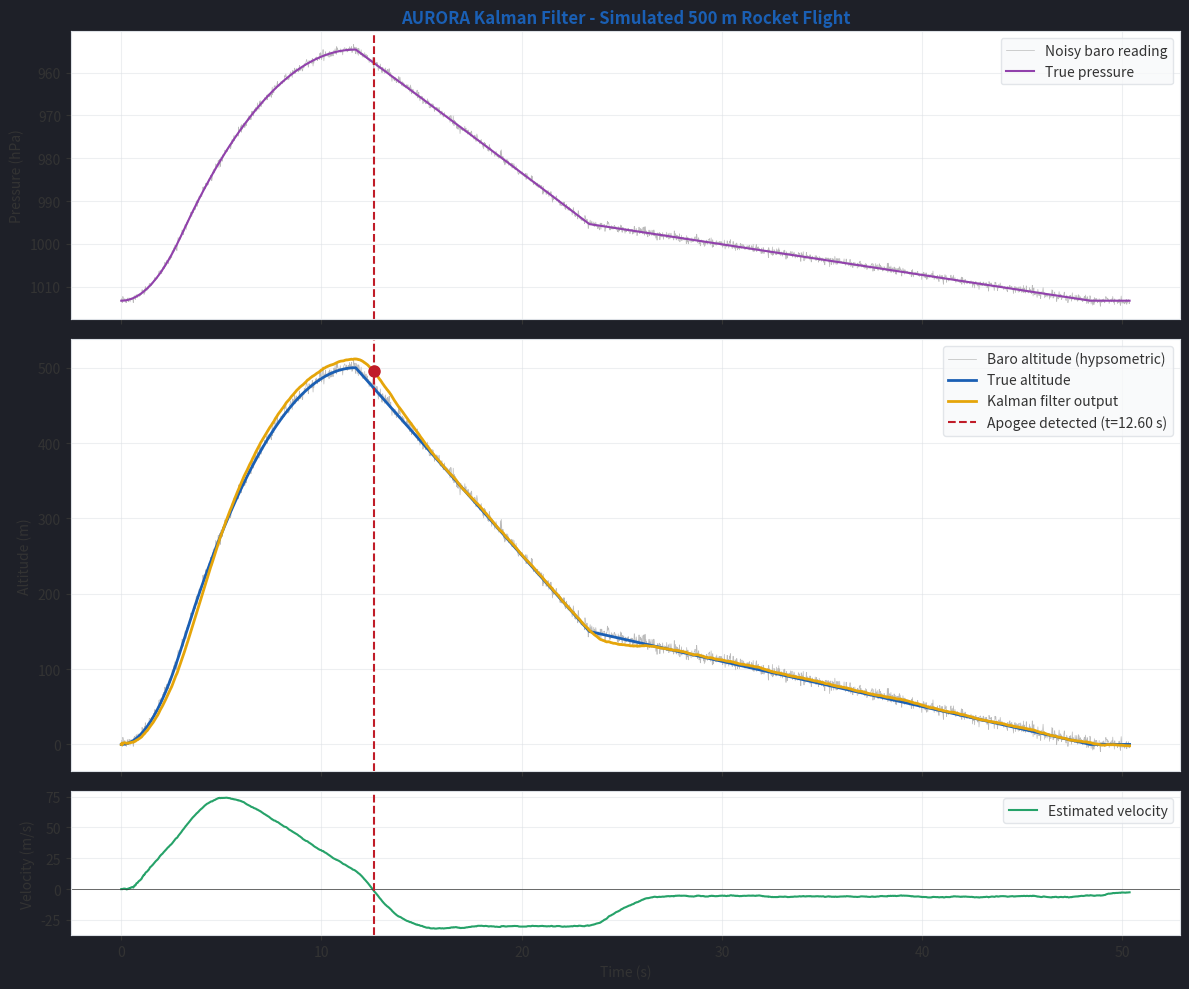
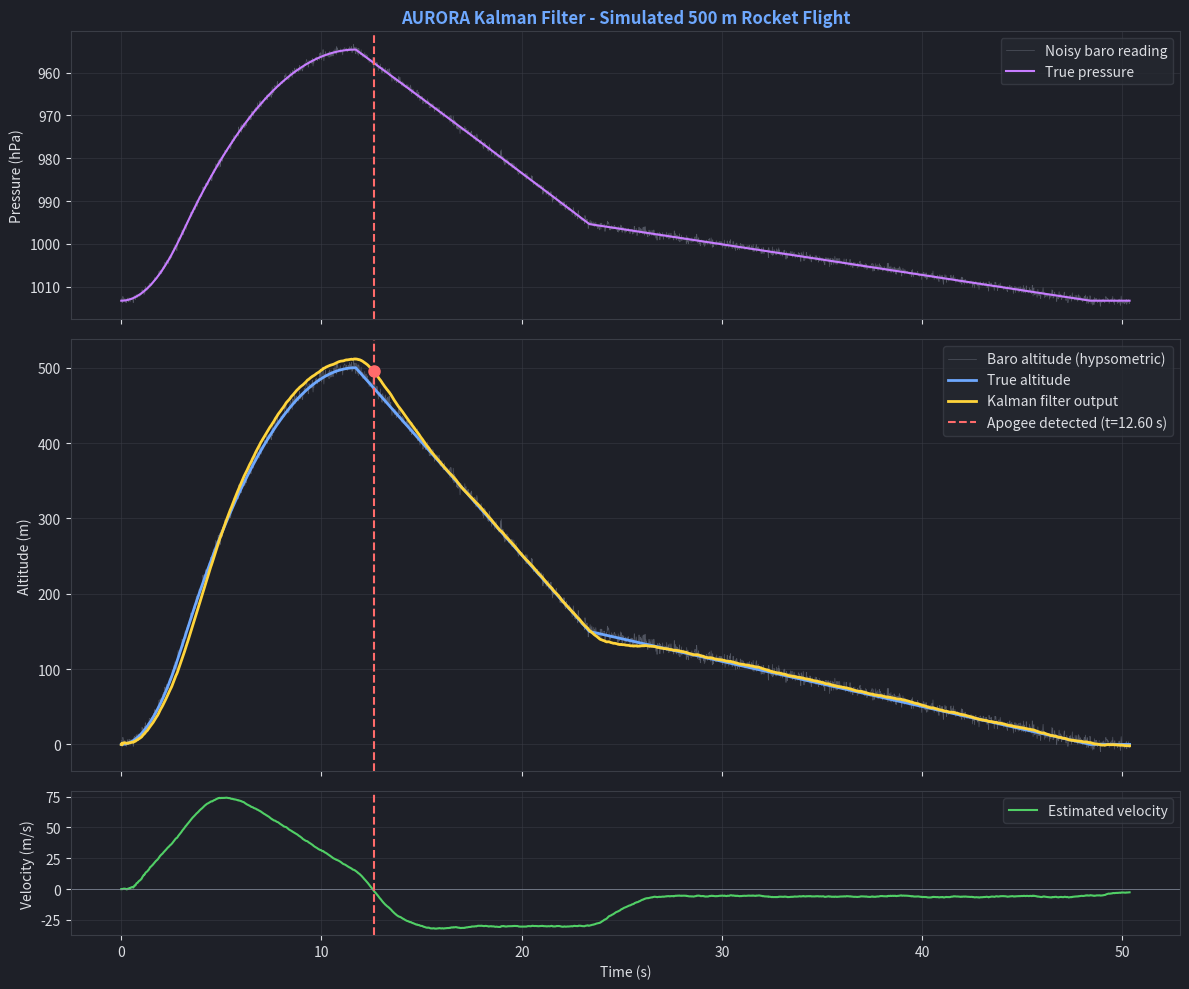

Write the Python code that produced these figures, in order.
#!/usr/bin/env python3
#
# Copyright (c) 2026 Auxspace e.V.
# SPDX-License-Identifier: Apache-2.0

"""
Simulated rocket flight through the AURORA Kalman filter.

Replicates the 2-state (altitude, velocity) constant-acceleration Kalman
filter from aurora/lib/apogee/kalman.c (a_vert=0 here -> constant-velocity).
The simulation generates a realistic pressure signal from the ISA barometric
formula, adds sensor noise in the pressure domain, then converts back to
altitude via the hypsometric formula before feeding the Kalman filter, matching
the real sensor pipeline.
"""

import argparse
import numpy as np
import matplotlib as mpl
import matplotlib.pyplot as plt


# ---------------------------------------------------------------------------
# ISA barometric atmosphere (troposphere, h < 11 km)
# ---------------------------------------------------------------------------

P0 = 101325.0   # Sea-level standard pressure (Pa)
T0 = 288.15     # Sea-level standard temperature (K)
L  = 0.0065     # Temperature lapse rate (K/m)
g  = 9.80665    # Gravitational acceleration (m/s^2)
M  = 0.0289644  # Molar mass of dry air (kg/mol)
R  = 8.31447    # Universal gas constant (J/(mol·K))


def altitude_to_pressure(h):
    """ISA barometric formula: altitude (m) -> pressure (Pa)."""
    return P0 * (1 - L * h / T0) ** (g * M / (R * L))


def pressure_to_altitude(p, p_ref=P0):
    """Hypsometric formula: pressure (Pa) -> altitude (m) AGL.

    Uses a ground-level reference pressure p_ref so that the returned
    altitude is 0 m at launch.
    """
    return (T0 / L) * (1 - (p / p_ref) ** (R * L / (g * M)))


# ---------------------------------------------------------------------------
# Kalman filter - mirrors kalman.c exactly
# ---------------------------------------------------------------------------

class KalmanFilter:
    """2-state Kalman filter identical to struct filter / kalman.c."""

    def __init__(self, q_alt=0.1, q_vel=0.5, r_meas=4.0,
                 apogee_delta_h=2.0, apogee_debounce=3,
                 apogee_accel_max=2.0):
        # State vector [altitude, velocity]
        self.state = np.array([0.0, 0.0])

        # Covariance matrix P
        self.P = np.array([[10.0, 0.0],
                           [0.0, 10.0]])

        # Process noise (diagonal)
        self.Q = np.array([[q_alt, 0.0],
                           [0.0,  q_vel]])

        # Measurement noise variance R
        self.R = r_meas

        # Multi-criterion apogee detection state
        self.peak_altitude = 0.0
        self.last_accel_vert = 0.0
        self.consecutive_apogee = 0
        self.apogee_latched = False

        # Apogee detection parameters
        self.apogee_delta_h = apogee_delta_h
        self.apogee_debounce = apogee_debounce
        self.apogee_accel_max = apogee_accel_max

    def predict(self, dt_s: float, a_vert: float = 0.0):
        """filter_predict - constant-acceleration propagation with a_vert
        (gravity-removed world-frame vertical accel) as control input.
        Default 0.0 reduces to constant-velocity behavior."""
        self.state[0] += self.state[1] * dt_s + 0.5 * a_vert * dt_s**2
        self.state[1] += a_vert * dt_s
        self.last_accel_vert = a_vert

        P = self.P
        Q00 = self.Q[0, 0] * dt_s
        Q11 = self.Q[1, 1] * dt_s

        new_P = np.zeros((2, 2))
        new_P[0, 0] = P[0, 0] + dt_s * (P[1, 0] + P[0, 1]) + dt_s**2 * P[1, 1] + Q00
        new_P[0, 1] = P[0, 1] + dt_s * P[1, 1]
        new_P[1, 0] = P[1, 0] + dt_s * P[1, 1]
        new_P[1, 1] = P[1, 1] + Q11
        self.P = new_P

    def update(self, z: float):
        """filter_update - measurement correction."""
        y = z - self.state[0]
        S = self.P[0, 0] + self.R

        K0 = self.P[0, 0] / S
        K1 = self.P[1, 0] / S

        self.state[0] += K0 * y
        self.state[1] += K1 * y

        P = self.P.copy()
        self.P[0, 0] = P[0, 0] - K0 * P[0, 0]
        self.P[0, 1] = P[0, 1] - K0 * P[0, 1]
        self.P[1, 0] = P[1, 0] - K1 * P[0, 0]
        self.P[1, 1] = P[1, 1] - K1 * P[0, 1]

    def detect_apogee(self) -> bool:
        """filter_detect_apogee - multi-criterion vote:
           (velocity <= 0) AND (altitude <= peak - delta_h) AND
           (last a_vert < accel_max), sustained for `apogee_debounce`
           consecutive calls. Latched once fired."""
        altitude = self.state[0]
        velocity = self.state[1]

        if altitude > self.peak_altitude:
            self.peak_altitude = altitude

        if self.apogee_latched:
            return False

        velocity_ok = velocity <= 0.0
        descent_ok = altitude <= self.peak_altitude - self.apogee_delta_h
        accel_ok = self.last_accel_vert < self.apogee_accel_max

        if velocity_ok and descent_ok and accel_ok:
            self.consecutive_apogee += 1
        else:
            self.consecutive_apogee = 0

        if self.consecutive_apogee >= self.apogee_debounce:
            self.apogee_latched = True
            return True
        return False


# ---------------------------------------------------------------------------
# Flight simulation
# ---------------------------------------------------------------------------

def simulate_flight(apogee_m=500.0, dt=0.02, seed=42):
    """
    Generate a realistic rocket altitude profile and barometric pressure.

    Phases:
      1. Boost   - constant thrust acceleration for ~3 s
      2. Coast   - ballistic arc (gravity only) up to apogee
      3. Descent - drogue then main chute

    Returns (time, true_altitude, true_pressure, noisy_pressure) arrays.
    """
    rng = np.random.default_rng(seed)

    # --- Boost phase (constant acceleration) ---
    burn_time = 3.0  # seconds
    # Quadratic solve for thrust accel: 0.5*tb^2/g * a^2 + 0.5*tb^2 * a - apogee = 0
    A_coeff = 0.5 * burn_time**2 / g
    B_coeff = 0.5 * burn_time**2
    C_coeff = -apogee_m
    a_thrust = (-B_coeff + np.sqrt(B_coeff**2 - 4 * A_coeff * C_coeff)) / (2 * A_coeff)

    v_burnout = a_thrust * burn_time
    h_burnout = 0.5 * a_thrust * burn_time**2

    # --- Coast phase (gravity only until v=0) ---
    coast_time = v_burnout / g
    actual_apogee = h_burnout + v_burnout * coast_time - 0.5 * g * coast_time**2

    # --- Descent phase ---
    drogue_v = 30.0   # m/s under drogue
    main_deploy_h = 150.0
    main_v = 6.0      # m/s under main

    descent_time_drogue = (actual_apogee - main_deploy_h) / drogue_v
    descent_time_main = main_deploy_h / main_v
    total_time = burn_time + coast_time + descent_time_drogue + descent_time_main + 2.0

    t = np.arange(0, total_time, dt)
    altitude = np.zeros_like(t)

    for i, ti in enumerate(t):
        if ti <= burn_time:
            altitude[i] = 0.5 * a_thrust * ti**2
        elif ti <= burn_time + coast_time:
            tc = ti - burn_time
            altitude[i] = h_burnout + v_burnout * tc - 0.5 * g * tc**2
        elif ti <= burn_time + coast_time + descent_time_drogue:
            td = ti - burn_time - coast_time
            altitude[i] = actual_apogee - drogue_v * td
        elif ti <= burn_time + coast_time + descent_time_drogue + descent_time_main:
            tm = ti - burn_time - coast_time - descent_time_drogue
            altitude[i] = main_deploy_h - main_v * tm
        else:
            altitude[i] = 0.0

    altitude = np.maximum(altitude, 0.0)

    # --- Pressure domain ---
    true_pressure = altitude_to_pressure(altitude)

    # MS5607 noise: ~50 Pa RMS at 4096 OSR (datasheet typical)
    pressure_noise = rng.normal(0.0, 50.0, size=len(t))
    noisy_pressure = true_pressure + pressure_noise

    return t, altitude, true_pressure, noisy_pressure


# ---------------------------------------------------------------------------
# Furo-matched colour themes (from Sphinx conf.py)
# ---------------------------------------------------------------------------

THEMES = {
    "light": {
        "bg":           "#ffffff",
        "fg":           "#333333",
        "grid":         "#dce0e5",
        "brand":        "#1a5fb4",
        "noisy":        "#bbbbbb",
        "pressure":     "#9141ac",
        "true_alt":     "#1a5fb4",
        "filtered":     "#e5a50a",
        "velocity":     "#26a269",
        "apogee":       "#c01c28",
        "zero_line":    "#333333",
        "legend_bg":    "#f8f9fa",
        "legend_edge":  "#dce0e5",
    },
    "dark": {
        "bg":           "#1e2028",
        "fg":           "#dcdee3",
        "grid":         "#3a3d46",
        "brand":        "#6ea8fe",
        "noisy":        "#505460",
        "pressure":     "#c77dff",
        "true_alt":     "#6ea8fe",
        "filtered":     "#ffd43b",
        "velocity":     "#51cf66",
        "apogee":       "#ff6b6b",
        "zero_line":    "#8890a0",
        "legend_bg":    "#252830",
        "legend_edge":  "#3a3d46",
    },
}


def apply_theme(name: str) -> dict:
    """Configure matplotlib rcParams to match a Furo theme and return the
    colour palette."""
    t = THEMES[name]
    mpl.rcParams.update({
        "figure.facecolor":   t["bg"],
        "axes.facecolor":     t["bg"],
        "axes.edgecolor":     t["grid"],
        "axes.labelcolor":    t["fg"],
        "text.color":         t["fg"],
        "xtick.color":        t["fg"],
        "ytick.color":        t["fg"],
        "legend.facecolor":   t["legend_bg"],
        "legend.edgecolor":   t["legend_edge"],
        "legend.labelcolor":  t["fg"],
        "savefig.facecolor":  t["bg"],
    })
    return t


# ---------------------------------------------------------------------------
# Plotting
# ---------------------------------------------------------------------------

def plot_flight(t, true_alt, true_press, noisy_press, baro_alt,
                filtered_alt, filtered_vel, apogee_idx, theme_name, out_path):
    """Generate the 3-panel flight plot using the given theme."""
    c = apply_theme(theme_name)

    fig, (ax_press, ax_alt, ax_vel) = plt.subplots(
        3, 1, figsize=(12, 10), sharex=True,
        gridspec_kw={"height_ratios": [2, 3, 1]},
    )

    # Top: raw pressure
    ax_press.plot(t, noisy_press / 100, color=c["noisy"], linewidth=0.5,
                  label="Noisy baro reading")
    ax_press.plot(t, true_press / 100, color=c["pressure"], linewidth=1.5,
                  label="True pressure")
    if apogee_idx is not None:
        ax_press.axvline(t[apogee_idx], color=c["apogee"],
                         linestyle="--", linewidth=1.5)
    ax_press.set_ylabel("Pressure (hPa)")
    ax_press.set_title("AURORA Kalman Filter - Simulated 500 m Rocket Flight",
                       color=c["brand"], fontweight="bold")
    ax_press.legend(loc="upper right")
    ax_press.grid(True, color=c["grid"], alpha=0.5)
    ax_press.invert_yaxis()

    # Middle: altitude
    ax_alt.plot(t, baro_alt, color=c["noisy"], linewidth=0.5,
                label="Baro altitude (hypsometric)")
    ax_alt.plot(t, true_alt, color=c["true_alt"], linewidth=2,
                label="True altitude")
    ax_alt.plot(t, filtered_alt, color=c["filtered"], linewidth=2,
                label="Kalman filter output")
    if apogee_idx is not None:
        ax_alt.axvline(t[apogee_idx], color=c["apogee"], linestyle="--",
                       linewidth=1.5,
                       label=f"Apogee detected (t={t[apogee_idx]:.2f} s)")
        ax_alt.plot(t[apogee_idx], filtered_alt[apogee_idx], "o",
                    color=c["apogee"], markersize=8)
    ax_alt.set_ylabel("Altitude (m)")
    ax_alt.legend(loc="upper right")
    ax_alt.grid(True, color=c["grid"], alpha=0.5)

    # Bottom: velocity
    ax_vel.plot(t, filtered_vel, color=c["velocity"], linewidth=1.5,
                label="Estimated velocity")
    ax_vel.axhline(0, color=c["zero_line"], linewidth=0.5)
    if apogee_idx is not None:
        ax_vel.axvline(t[apogee_idx], color=c["apogee"],
                       linestyle="--", linewidth=1.5)
    ax_vel.set_xlabel("Time (s)")
    ax_vel.set_ylabel("Velocity (m/s)")
    ax_vel.legend(loc="upper right")
    ax_vel.grid(True, color=c["grid"], alpha=0.5)

    plt.tight_layout()
    plt.savefig(out_path, dpi=150)
    print(f"[{theme_name}] Plot saved to {out_path}")
    return fig


# ---------------------------------------------------------------------------
# Main
# ---------------------------------------------------------------------------

def main():
    parser = argparse.ArgumentParser(
        description="Simulated rocket flight through the AURORA Kalman filter.")
    parser.add_argument(
        "--theme", choices=["light", "dark", "both"], default="both",
        help="Colour theme matching the Furo Sphinx docs (default: both)")
    parser.add_argument(
        "--show", action="store_true",
        help="Open an interactive matplotlib window")
    args = parser.parse_args()

    dt = 0.02  # 50 Hz sample rate
    t, true_alt, true_press, noisy_press = simulate_flight(apogee_m=500.0, dt=dt)

    # Ground-level reference pressure (first sample, before launch)
    p_ref = noisy_press[0]

    # Convert noisy pressure -> altitude via hypsometric formula
    baro_alt = pressure_to_altitude(noisy_press, p_ref)

    kf = KalmanFilter(q_alt=0.1, q_vel=0.5, r_meas=25.0)

    filtered_alt = np.zeros_like(t)
    filtered_vel = np.zeros_like(t)
    apogee_idx = None

    # Skip apogee detection for the first second to let the filter settle
    settle_samples = int(1.0 / dt)

    for i in range(len(t)):
        kf.predict(dt)
        kf.update(baro_alt[i])
        filtered_alt[i] = kf.state[0]
        filtered_vel[i] = kf.state[1]
        if apogee_idx is None and i > settle_samples and kf.detect_apogee():
            apogee_idx = i

    print(f"Ground ref pressure: {p_ref:.0f} Pa ({p_ref/100:.1f} hPa)")
    print(f"True apogee:         {true_alt.max():.1f} m")
    print(f"Filter apogee:       {filtered_alt[apogee_idx]:.1f} m"
          f" (t = {t[apogee_idx]:.2f} s)")

    themes = ["light", "dark"] if args.theme == "both" else [args.theme]
    for theme in themes:
        suffix = f"_{theme}" if args.theme == "both" else ""
        out_path = f"flight_simulation{suffix}.png"
        plot_flight(t, true_alt, true_press, noisy_press, baro_alt,
                    filtered_alt, filtered_vel, apogee_idx, theme, out_path)

    if args.show:
        plt.show()


if __name__ == "__main__":
    main()
